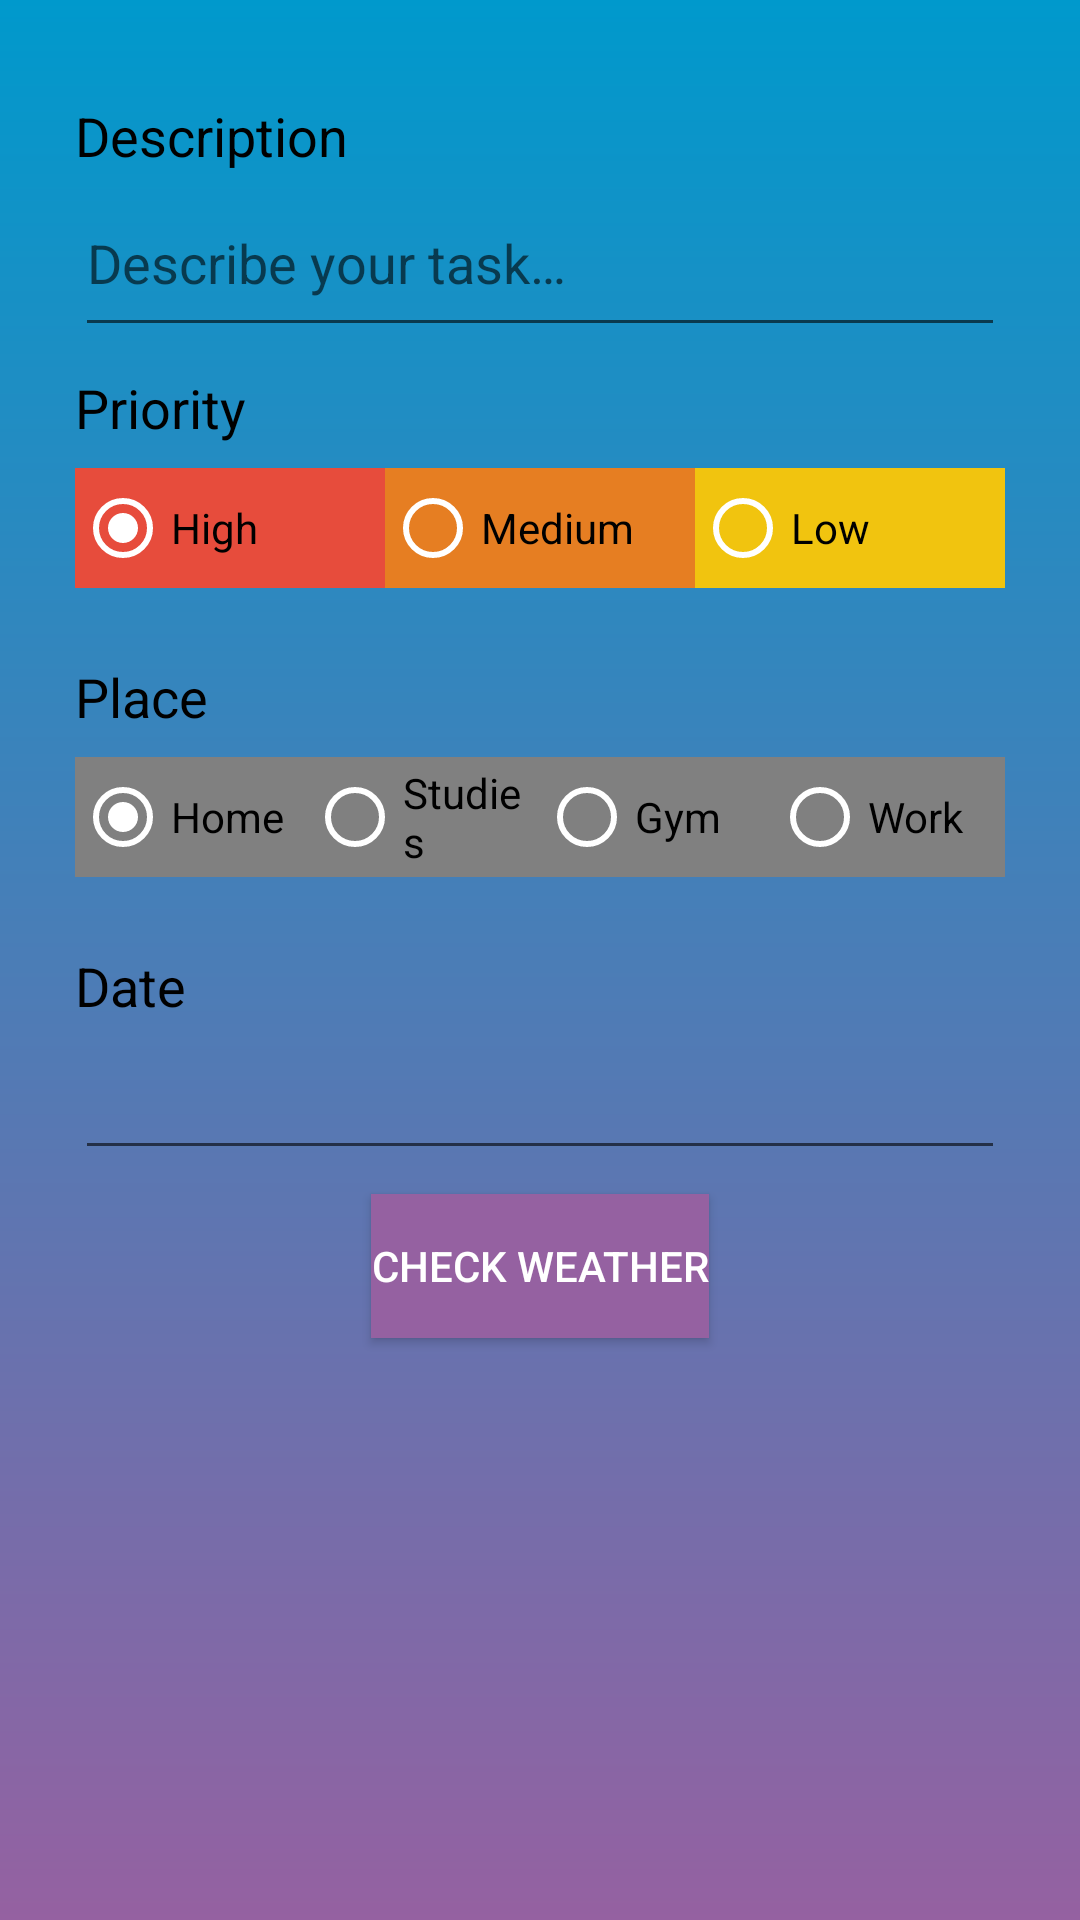

Write the Android layout XML for this screen, with the resource values it uses.
<!-- AndroidManifest.xml: application theme Theme.ProjectOrganizer -->
<!-- res/layout/activity_add_task.xml -->
<?xml version="1.0" encoding="utf-8"?>
<LinearLayout xmlns:android="http://schemas.android.com/apk/res/android"
    android:layout_width="match_parent"
    android:layout_height="match_parent"
    xmlns:app="http://schemas.android.com/apk/res-auto"
    android:orientation="vertical"
    android:padding="25dp"
    android:background="@drawable/gradient_bg">

    <TextView
        style="@style/TextAppearance.AppCompat.Medium"
        android:layout_width="wrap_content"
        android:layout_height="wrap_content"
        android:layout_gravity="start"
        android:layout_marginBottom="8dp"
        android:layout_marginTop="8dp"
        android:text="@string/description_string"
        android:textColor="@android:color/primary_text_light" />

    <EditText
        android:id="@+id/editTextTaskDescription"
        android:layout_width="match_parent"
        android:layout_height="wrap_content"
        android:gravity="start"
        android:hint="@string/edit_description"
        android:paddingBottom="16dp"
        android:autofillHints="Task Description"
        android:inputType="text" />


    <TextView
        style="@style/TextAppearance.AppCompat.Medium"
        android:layout_width="wrap_content"
        android:layout_height="wrap_content"
        android:layout_gravity="start"
        android:layout_marginBottom="8dp"
        android:layout_marginTop="8dp"
        android:text="@string/priority_string"
        android:textColor="@android:color/primary_text_light" />


    <RadioGroup
        android:id="@+id/radioGroupPriority"
        android:layout_width="match_parent"
        android:layout_height="40dp"
        android:layout_gravity="center"
        android:layout_marginBottom="16dp"
        android:orientation="horizontal"
        android:weightSum="3">

        <RadioButton
            android:id="@+id/radButtonPriority1"
            android:layout_width="0dp"
            android:layout_height="match_parent"
            android:layout_weight="1"
            android:background="@color/materialRed"
            android:checked="true"
            android:text="@string/high_priority"
            android:theme="@style/WhiteRadioButton" />

        <RadioButton
            android:id="@+id/radButtonPriority2"
            android:layout_width="0dp"
            android:layout_height="match_parent"
            android:layout_weight="1"
            android:background="@color/materialOrange"
            android:text="@string/med_priority"
            android:theme="@style/WhiteRadioButton" />

        <RadioButton
            android:id="@+id/radButtonPriority3"
            android:layout_width="0dp"
            android:layout_height="match_parent"
            android:layout_weight="1"
            android:background="@color/materialYellow"
            android:text="@string/low_priority"
            android:theme="@style/WhiteRadioButton" />

    </RadioGroup>


    <TextView
        style="@style/TextAppearance.AppCompat.Medium"
        android:layout_width="wrap_content"
        android:layout_height="wrap_content"
        android:layout_gravity="start"
        android:layout_marginBottom="8dp"
        android:layout_marginTop="8dp"
        android:text="@string/place_string"
        android:textColor="@android:color/primary_text_light" />


    <RadioGroup
        android:id="@+id/radioGroupPlace"
        android:layout_width="match_parent"
        android:layout_height="40dp"
        android:layout_gravity="center"
        android:layout_marginBottom="16dp"
        android:orientation="horizontal"
        android:weightSum="4">

        <RadioButton
            android:id="@+id/radButtonPlace1"
            android:layout_width="0dp"
            android:layout_height="match_parent"
            android:layout_weight="1"
            android:background="@color/colorGrey"
            android:checked="true"
            android:text="@string/home_place"
            android:theme="@style/WhiteRadioButton" />

        <RadioButton
            android:id="@+id/radButtonPlace2"
            android:layout_width="0dp"
            android:layout_height="match_parent"
            android:layout_weight="1"
            android:background="@color/colorGrey"
            android:text="@string/studies_place"
            android:theme="@style/WhiteRadioButton" />

        <RadioButton
            android:id="@+id/radButtonPlace3"
            android:layout_width="0dp"
            android:layout_height="match_parent"
            android:layout_weight="1"
            android:background="@color/colorGrey"
            android:text="@string/gym_place"
            android:theme="@style/WhiteRadioButton" />

        <RadioButton
            android:id="@+id/radButtonPlace4"
            android:layout_width="0dp"
            android:layout_height="match_parent"
            android:layout_weight="1"
            android:background="@color/colorGrey"
            android:text="@string/work_place"
            android:theme="@style/WhiteRadioButton" />

    </RadioGroup>







    <TextView
        style="@style/TextAppearance.AppCompat.Medium"
        android:layout_width="wrap_content"
        android:layout_height="wrap_content"
        android:layout_gravity="start"
        android:layout_marginBottom="8dp"
        android:layout_marginTop="8dp"
        android:text="@string/date_string"
        android:textColor="@android:color/primary_text_light" />


    <EditText
        android:id="@+id/editTextTaskDate"
        android:layout_width="match_parent"
        android:layout_height="wrap_content"
        android:clickable="false"
        android:cursorVisible="false"
        android:focusable="false"
        android:focusableInTouchMode="false"
        android:autofillHints=""
        android:inputType="date"/>


    <Button
        android:id="@+id/weatherButton"
        android:layout_marginTop="8dp"
        android:layout_width="wrap_content"
        android:layout_height="wrap_content"
        android:layout_gravity="center"
        android:text="@string/weather_button"
        android:background="#9561a1"
        android:textColor="@android:color/white"
        app:backgroundTint="@null"
        />

    <Button
        android:id="@+id/saveButton"
        android:layout_marginTop="200dp"
        android:layout_width="wrap_content"
        android:layout_height="wrap_content"
        android:layout_gravity="right"
        android:text="@string/add_button"
        android:background="#9561a1"
        android:textColor="@android:color/white"
        app:backgroundTint="@null"
        />

</LinearLayout>
<!-- resources referenced by this layout -->
<resources>
  <color name="colorGrey">#808080</color>
  <color name="materialOrange">#E67E22</color>
  <color name="materialRed">#E74C3C</color>
  <color name="materialYellow">#F1C40F</color>
  <!-- drawable gradient_bg (drawable) -->
  <?xml version="1.0" encoding="utf-8"?>
  <shape xmlns:android="http://schemas.android.com/apk/res/android"
      android:shape="rectangle">
      <gradient
          android:angle="90"
          android:startColor="#9561a1"
          android:endColor="#ff0099cc"
          android:type="linear"/>
  </shape>
  <string name="add_button">Add</string>
  <string name="date_string">Date</string>
  <string name="description_string">Description</string>
  <string name="edit_description">Describe your task…</string>
  <string name="gym_place">Gym</string>
  <string name="high_priority">High</string>
  <string name="home_place">Home</string>
  <string name="low_priority">Low</string>
  <string name="med_priority">Medium</string>
  <string name="place_string">Place</string>
  <string name="priority_string">Priority</string>
  <string name="studies_place">Studies</string>
  <string name="weather_button">Check Weather</string>
  <string name="work_place">Work</string>
  <style name="WhiteRadioButton" parent="Theme.AppCompat.Light.DarkActionBar">
          <item name="colorControlNormal">@android:color/white</item>
          <item name="colorControlActivated">@android:color/white</item>
      </style>
  <style name="Theme.ProjectOrganizer" parent="Theme.MaterialComponents.DayNight.DarkActionBar">
          
          <item name="colorPrimary">@color/purple_500</item>
          <item name="colorPrimaryVariant">@color/purple_700</item>
          <item name="colorOnPrimary">@color/white</item>
          
          <item name="colorSecondary">@color/teal_200</item>
          <item name="colorSecondaryVariant">@color/teal_700</item>
          <item name="colorOnSecondary">@color/black</item>
          
          <item name="android:statusBarColor">?attr/colorPrimaryVariant</item>
          
      </style>
  <color name="purple_500">#ff0099cc</color>
  <color name="purple_700">#ff0099cc</color>
  <color name="white">#FFFFFFFF</color>
  <color name="teal_200">#ff0099cc</color>
  <color name="teal_700">#FF018786</color>
  <color name="black">#FF000000</color>
</resources>
